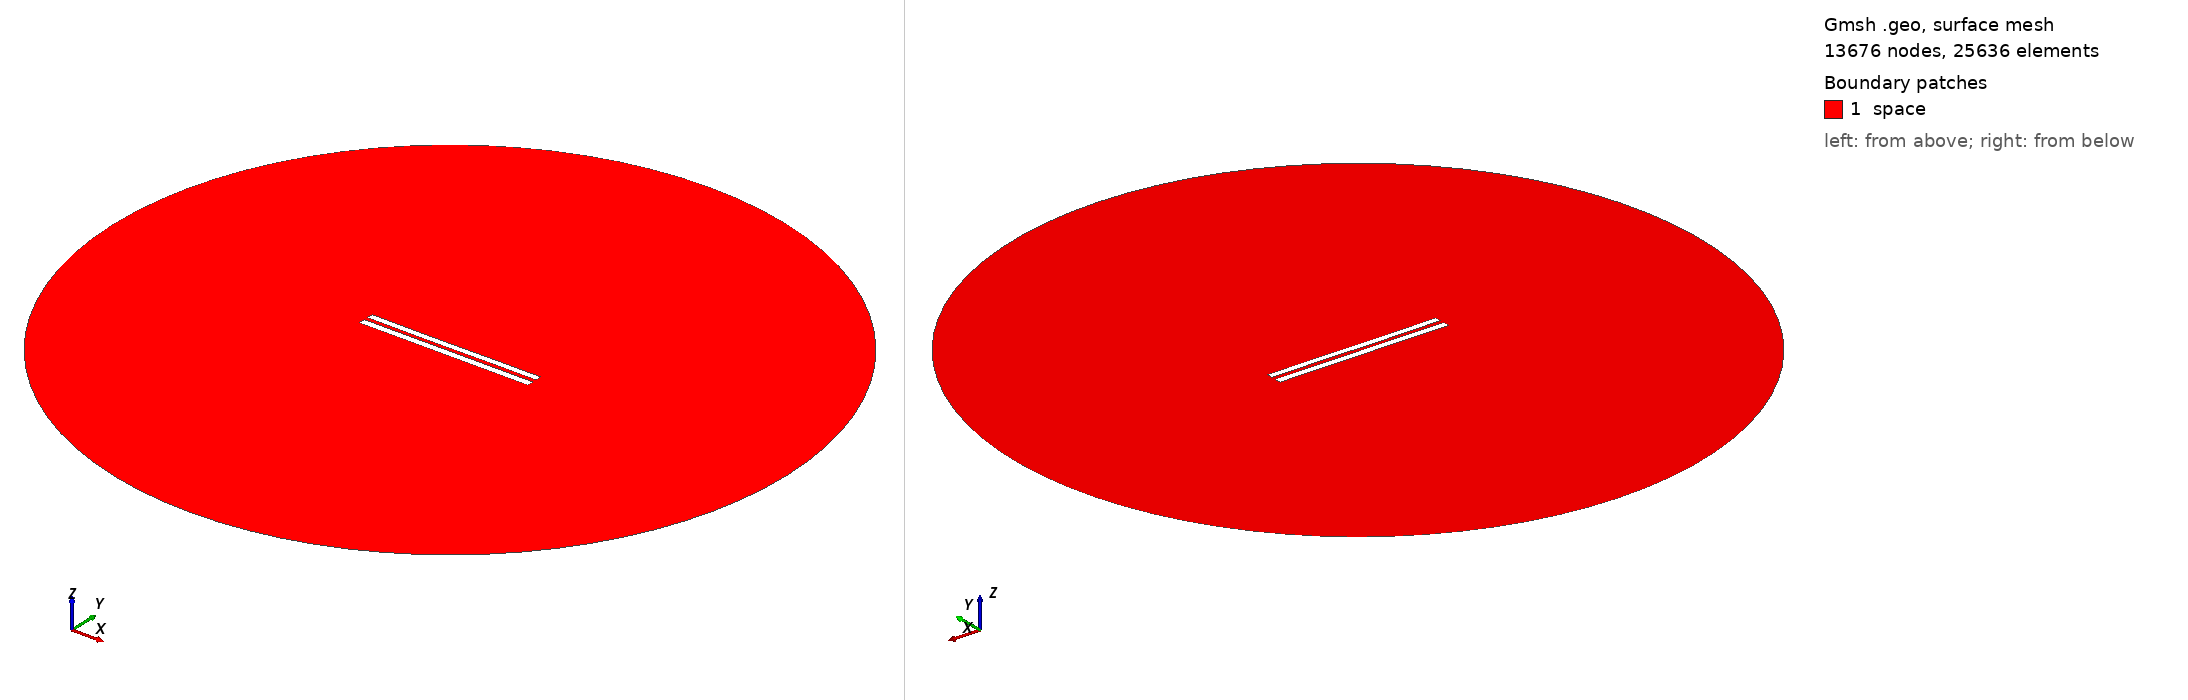

Gmsh geometry script, surface-meshed: 13676 nodes, 25636 surface elements. Boundary patches (legend numbers): 1 space. Left view from above one corner, right view from below the opposite corner. Legend entries are the model's physical surfaces. The drawing asked Gmsh for element sizes between 1% and 20% of the model's largest extent; the script's own settings can give other sizes.

=== 5908.geo (drawn) ===
//---------------------------------------
// Geometry kernel
//---------------------------------------

SetFactory("OpenCASCADE");



//---------------------------------------
// Parameters of the geometry
//---------------------------------------

// Overetch of the upper plate
overetch = 0.125;

// Distance between the plates
distance = 2.5;

// Discretization over the x axis (for the deformation)
nx = 50; 

// Length of the plate
L = 100 - overetch; 

// Number of modes
n = 4; 

// 1st mode coefficient
coeff(1) = 0.0;
beta(1) = 0.596864 * 3.1415926535 / L;

// 2nd mode coefficient
coeff(2) = -0.075;
beta(2) = 1.49418 * 3.1415926535 / L;

// 3rd mode coefficient
coeff(3) = -0.075;
beta(3) = 2.50025 * 3.1415926535 / L;

// 4th mode coefficient
coeff(4) = 0.0;
beta(4) = 3.49999 * 3.1415926535 / L;



//---------------------------------------
// Upper plate (deformed rectangle)
//---------------------------------------

// Coordiantes of the upper plate
xmin = -50;
xmax = 50 - overetch;

// Height of the upper plate
yheight = 4 - 2 * overetch;

// Indexes of the points
UpperID[] = {};
LowerID[] = {};
LeftID[] = {};
RightID[] = {};

// Point index
p = 1;

// Horizontal edges
For i In {1:nx}
    x = xmin + (i-1)*(xmax - xmin)/(nx-1);

    y_bottom = distance / 2 + overetch;
    For j In {1:n}
        C = (Cosh(beta(j)*L) + Cos(beta(j)*L)) / (Sinh(beta(j)*L) + Sin(beta(j)*L));
        y_bottom  = y_bottom + coeff(j) * (Cosh(beta(j)*(x+50)) - Cos(beta(j)*(x+50)) - C * (Sinh(beta(j)*(x+50)) - Sin(beta(j)*(x+50))));
    EndFor

    y_top = y_bottom + yheight;

    Point(p) = {x, y_top, 0, 1.0};
    UpperID[i] = p;
    p = p + 1;

    Point(p) = {x, y_bottom, 0, 1.0};
    LowerID[i] = p;
    p = p + 1;
EndFor

// Create point lists
UpperPts[] = {}; LowerPts[] = {};
For i In {1:nx}
  UpperPts[] += {UpperID[i]};
  LowerPts[] += {LowerID[i]};
EndFor

// Build splines
Spline(1) = {UpperPts[]};
Spline(2) = {LowerPts[]};
Line(3) = {LowerPts[nx-1], UpperPts[nx-1]};
Line(4) = {LowerPts[0], UpperPts[0]};

// Build the plane surface
Curve Loop(1) = {2, 3, -1, -4};
Plane Surface(1) = {1};



//---------------------------------------
// Lower plate (rectangle)
//---------------------------------------

// Vertices
Point(1001) = {-50, -1, 0, 1.0};
Point(1002) = { 50, -1, 0, 1.0};
Point(1003) = { 50,  -5, 0, 1.0};
Point(1004) = {-50,  -5, 0, 1.0};

// Edges
Line(5) = {1001, 1002};
Line(6) = {1002, 1003};
Line(7) = {1003, 1004};
Line(8) = {1004, 1001};

// Plane surface
Line Loop(2) = {5, 6, 7, 8};
Plane Surface(2) = {2}; 



//---------------------------------------
// Outer (fictious) boundary
//---------------------------------------

// Points
Point(1005) = {0, 0, 0};       // Center
Point(1006) = {200, 0, 0};     // Start point
Point(1007) = {0, 200, 0};     // 90 degrees
Point(1008) = {-200, 0, 0};    // 180 degrees
Point(1009) = {0, -200, 0};    // 270 degrees

// Circle arcs (each needs start, center, end)
Circle(9) = {1006, 1005, 1007};
Circle(10) = {1007, 1005, 1008};
Circle(11) = {1008, 1005, 1009};
Circle(12) = {1009, 1005, 1006};

// Plane surface for the entire domain
Curve Loop(3) = {9, 10, 11, 12};
Surface(3) = {3};

// Subtract the plates from the whole domain to obtain the actual domain where we want to solve the equations
BooleanDifference{ Surface{3}; Delete; }{ Surface{1}; Surface{2}; Delete; }




//---------------------------------------
// Transfinite Lines/Curves
//---------------------------------------

// Set the number of points on the boundaries
r = 7;

// Plates
Transfinite Curve {1, 2} = 50*r Using Progression 1;
Transfinite Curve {3, 4} = 2*r Using Progression 1;
Transfinite Line {5, 7} = 50*r Using Progression 1;
Transfinite Line {6, 8} = 2*r Using Progression 1;

// Outer boundary
Transfinite Line {9, 10, 11, 12} = 20 Using Progression 1;



//---------------------------------------
// Physical groups
//---------------------------------------                

// Physical curves (boundaries)
Physical Line("force_segment", 10) = {2};
Physical Line("upper_plate", 11) = {1, 3, 4};
Physical Line("lower_plate", 12) = {5, 6, 7, 8};
Physical Line("boundary", 20) = {9, 10, 11, 12};

// Physical Surfaces
Physical Surface("space", 30) = {3};



//---------------------------------------
// 6. Generate the Mesh
//---------------------------------------

// 2D mesh generation
Mesh 2;
